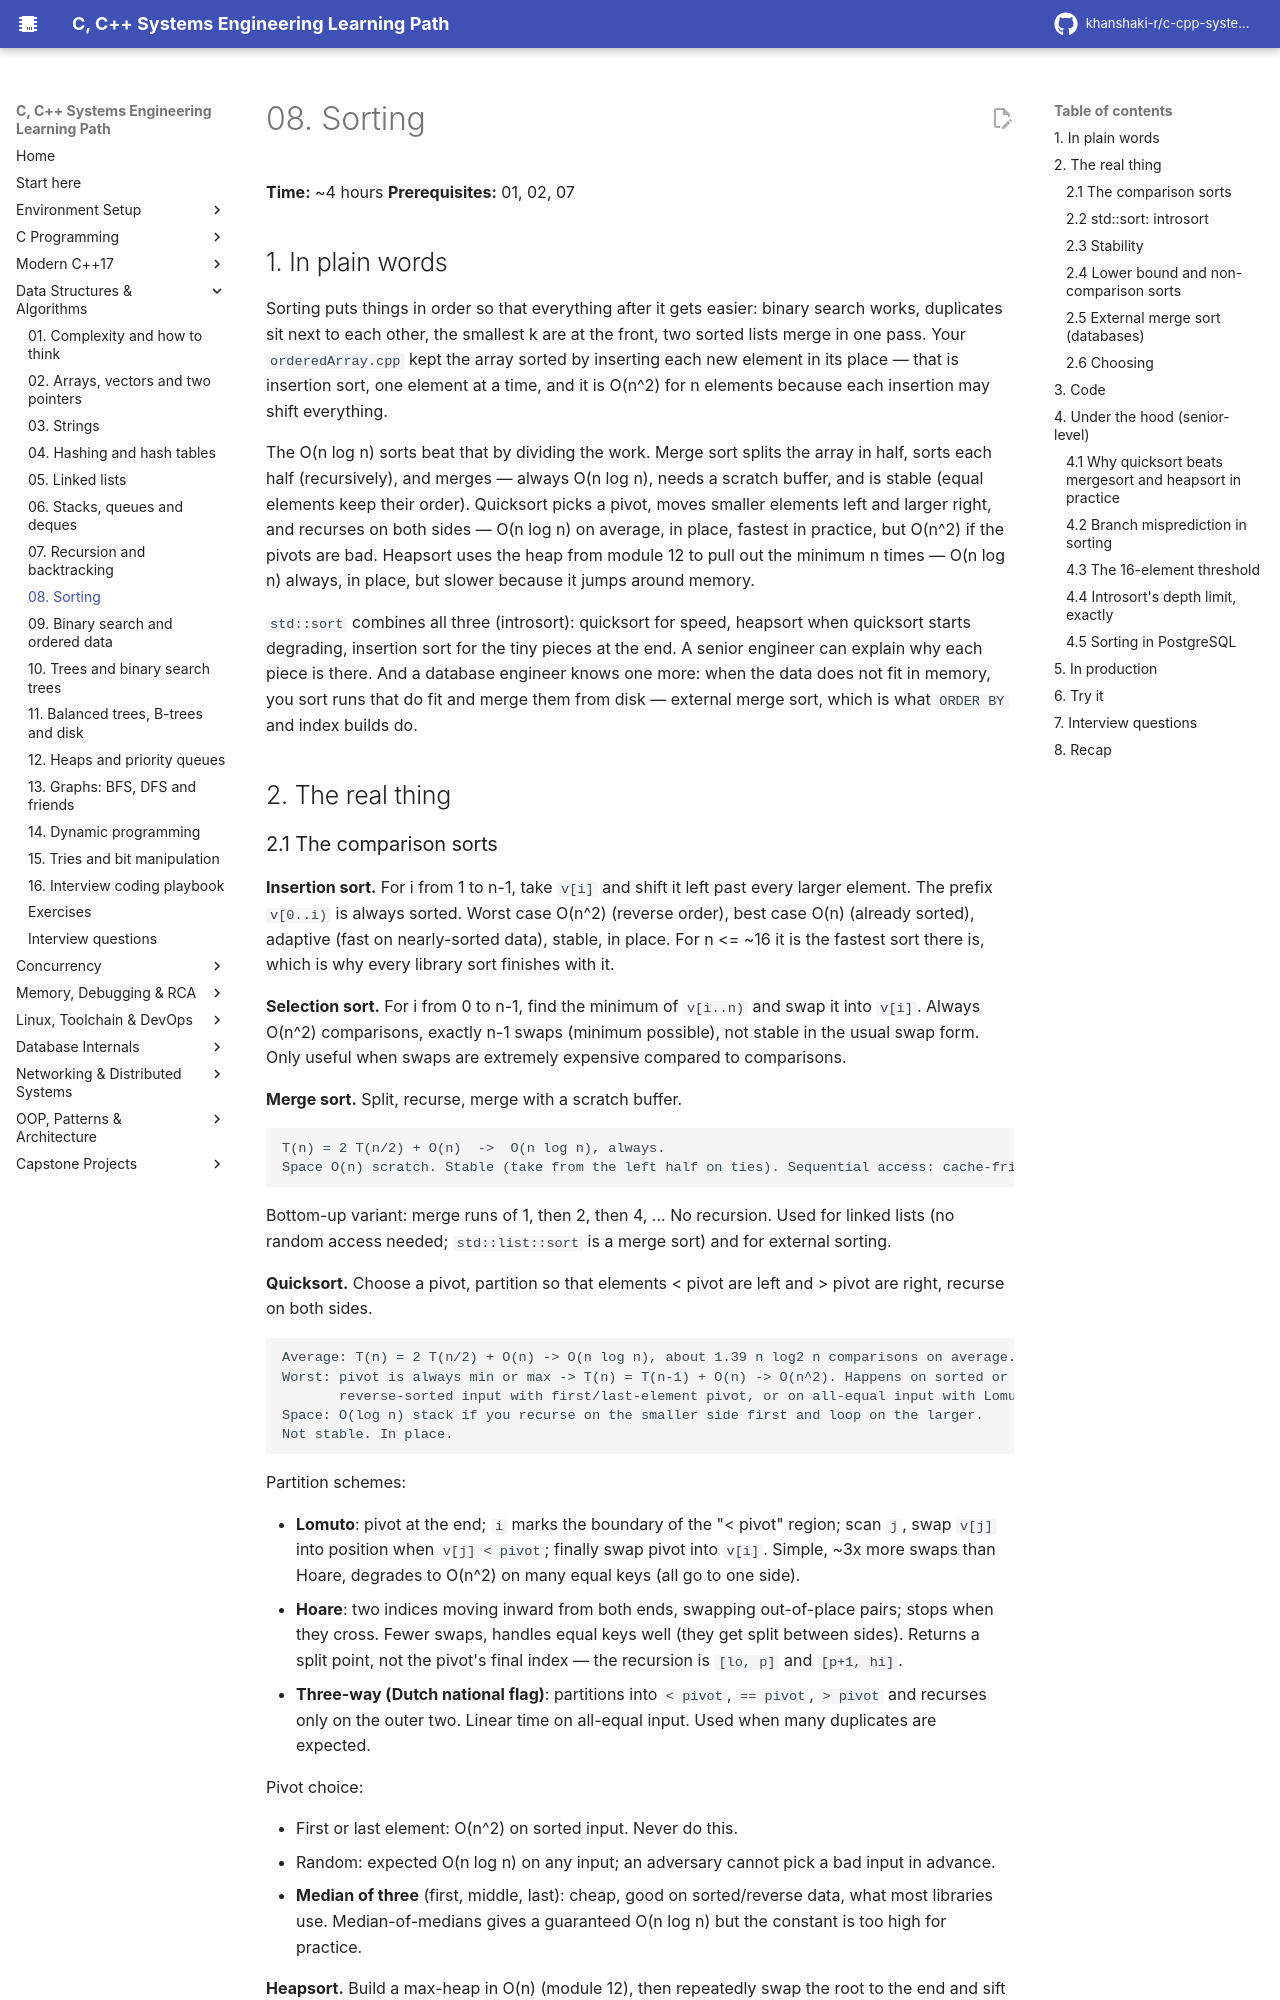

repository: khanshaki-r/c-cpp-systems-learning-path · page: 03_Data_Structures_Algorithms/08_sorting/index.html · generator: mkdocs

# 08. Sorting

**Time:** ~4 hours   **Prerequisites:** 01, 02, 07

## 1. In plain words

Sorting puts things in order so that everything after it gets easier: binary search works,
duplicates sit next to each other, the smallest k are at the front, two sorted lists merge in
one pass. Your `orderedArray.cpp` kept the array sorted by inserting each new element in its
place — that is insertion sort, one element at a time, and it is O(n^2) for n elements because
each insertion may shift everything.

The O(n log n) sorts beat that by dividing the work. Merge sort splits the array in half,
sorts each half (recursively), and merges — always O(n log n), needs a scratch buffer, and is
stable (equal elements keep their order). Quicksort picks a pivot, moves smaller elements
left and larger right, and recurses on both sides — O(n log n) on average, in place, fastest
in practice, but O(n^2) if the pivots are bad. Heapsort uses the heap from module 12 to pull
out the minimum n times — O(n log n) always, in place, but slower because it jumps around
memory.

`std::sort` combines all three (introsort): quicksort for speed, heapsort when quicksort
starts degrading, insertion sort for the tiny pieces at the end. A senior engineer can explain
why each piece is there. And a database engineer knows one more: when the data does not fit
in memory, you sort runs that do fit and merge them from disk — external merge sort, which is
what `ORDER BY` and index builds do.

## 2. The real thing
